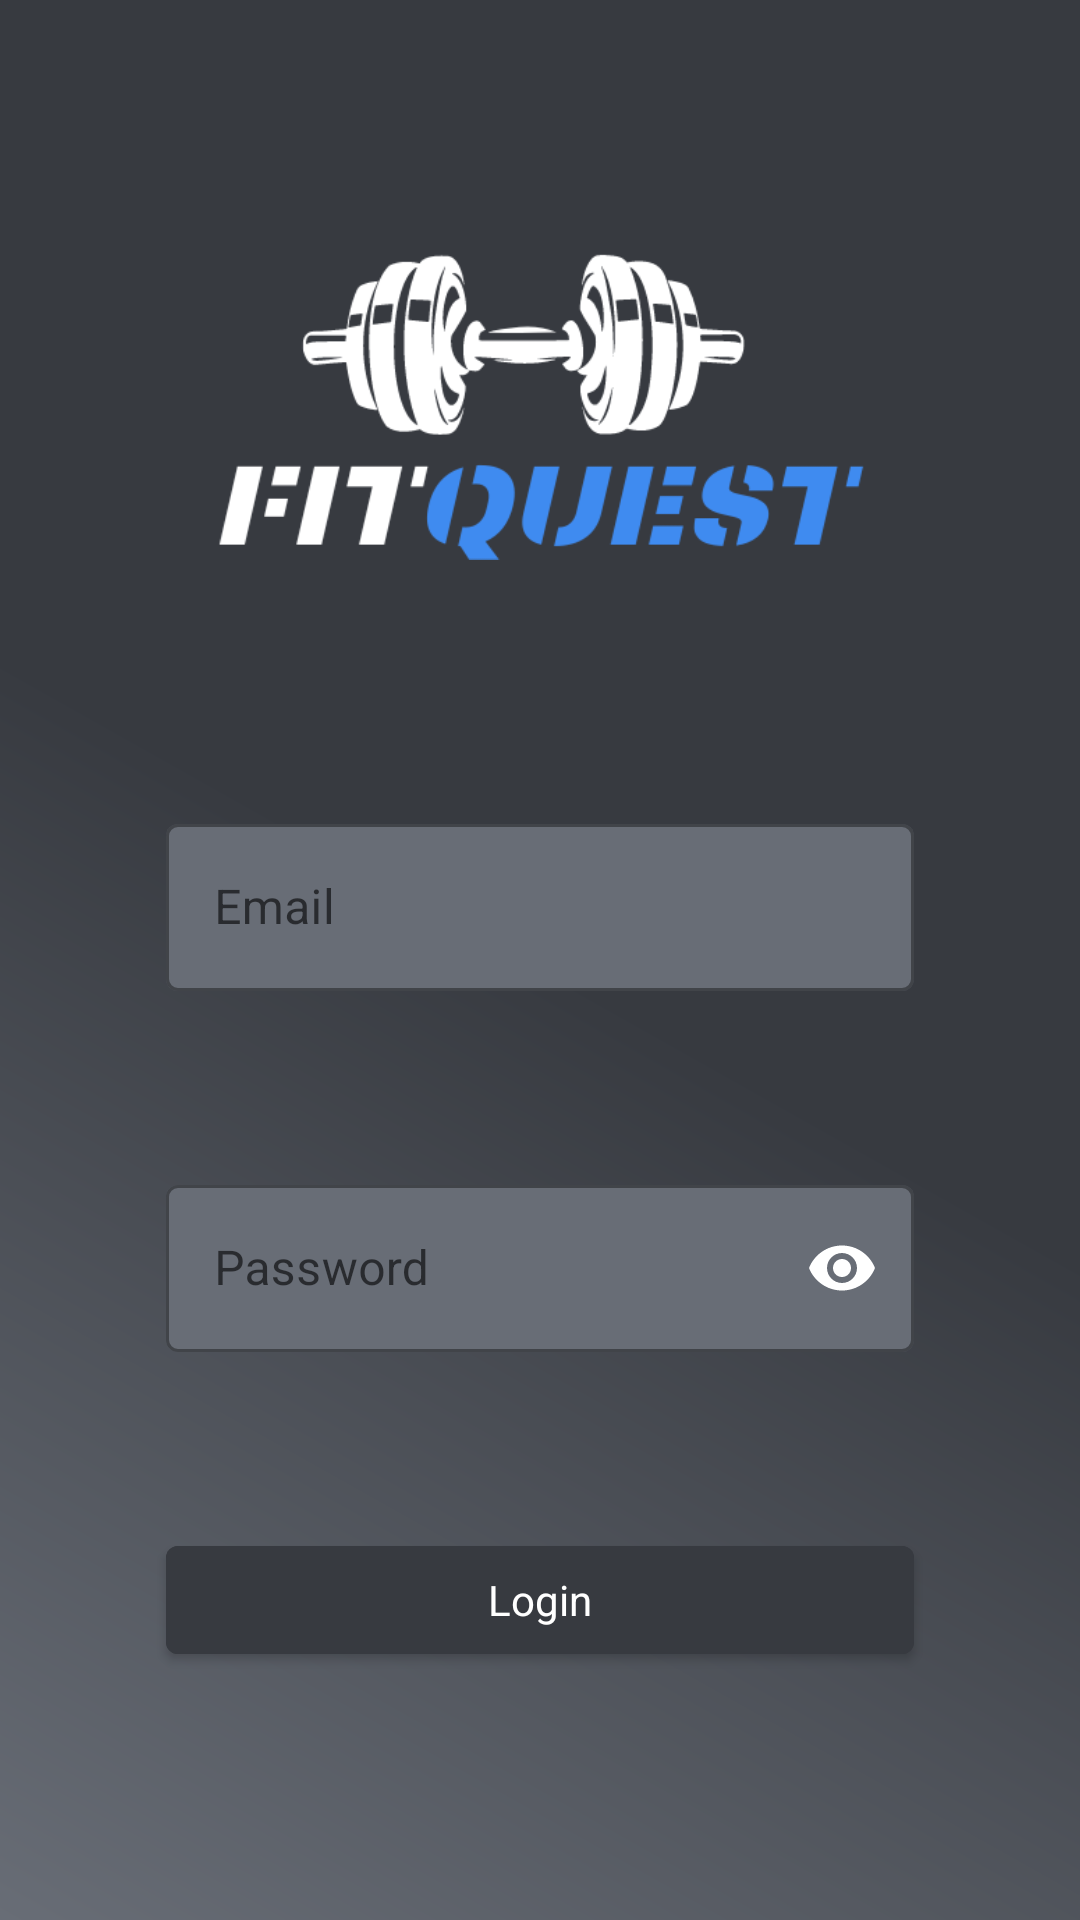

Reconstruct the res/layout file that produces this screen, plus the resources it refers to.
<!-- AndroidManifest.xml: activity theme AppTheme -->
<!-- res/layout/activity_login.xml -->
<?xml version="1.0" encoding="utf-8"?>
<androidx.constraintlayout.widget.ConstraintLayout xmlns:android="http://schemas.android.com/apk/res/android"
    xmlns:app="http://schemas.android.com/apk/res-auto"
    android:layout_width="match_parent"
    android:layout_height="match_parent"
    android:background="@drawable/gradient_background"
    android:padding="24dp">

    <ImageView
        android:id="@+id/appLogo"
        android:layout_width="0dp"
        android:layout_height="0dp"
        android:layout_marginBottom="24dp"
        android:adjustViewBounds="true"
        android:src="@drawable/logo2"
        app:layout_constraintBottom_toTopOf="@id/emailInputLayout"
        app:layout_constraintDimensionRatio="3:1"
        app:layout_constraintEnd_toEndOf="parent"
        app:layout_constraintStart_toStartOf="parent"
        app:layout_constraintTop_toTopOf="parent"
        app:layout_constraintVertical_bias="0" />

    <com.google.android.material.textfield.TextInputLayout
        android:id="@+id/emailInputLayout"
        style="@style/Widget.MaterialComponents.TextInputLayout.OutlinedBox"
        android:layout_width="0dp"
        android:layout_height="wrap_content"
        android:layout_marginHorizontal="32dp"
        android:hint="@string/email_hint"
        app:boxBackgroundColor="@color/secondary_color"
        app:endIconMode="clear_text"
        app:endIconTint="@color/white"
        app:hintTextColor="@color/white"
        app:layout_constraintBottom_toTopOf="@+id/passwordInputLayout"
        app:layout_constraintEnd_toEndOf="parent"
        app:layout_constraintStart_toStartOf="parent"
        app:layout_constraintTop_toBottomOf="@id/appLogo"
        app:layout_constraintWidth_percent="0.8">

        <com.google.android.material.textfield.TextInputEditText
            android:id="@+id/emailTextInput"
            android:layout_width="match_parent"
            android:layout_height="wrap_content"
            android:inputType="textEmailAddress"
            android:textColor="@color/white"
            android:textColorHint="@color/white" />
    </com.google.android.material.textfield.TextInputLayout>

    <com.google.android.material.textfield.TextInputLayout
        android:id="@+id/passwordInputLayout"
        style="@style/Widget.MaterialComponents.TextInputLayout.OutlinedBox"
        android:layout_width="0dp"
        android:layout_height="wrap_content"
        android:layout_marginHorizontal="32dp"
        android:layout_marginTop="1dp"
        android:hint="@string/password_hint"
        app:boxBackgroundColor="@color/secondary_color"
        app:endIconMode="password_toggle"
        app:endIconTint="@color/white"
        app:hintTextColor="@color/white"
        app:layout_constraintBottom_toTopOf="@+id/loginButton"
        app:layout_constraintEnd_toEndOf="parent"
        app:layout_constraintStart_toStartOf="parent"
        app:layout_constraintTop_toBottomOf="@+id/emailInputLayout"
        app:layout_constraintWidth_percent="0.8">

        <com.google.android.material.textfield.TextInputEditText
            android:id="@+id/passwordTextInput"
            android:layout_width="match_parent"
            android:layout_height="wrap_content"
            android:inputType="textPassword"
            android:textColor="@color/white"
            android:textColorHint="@color/white" />
    </com.google.android.material.textfield.TextInputLayout>


    <Button
        android:id="@+id/loginButton"
        style="@style/AppButton"
        android:layout_width="0dp"
        android:layout_height="wrap_content"
        android:text="Login"
        android:textAppearance="@style/TextAppearance.AppCompat.Body1"
        app:layout_constraintBottom_toBottomOf="parent"
        app:layout_constraintEnd_toEndOf="parent"
        app:layout_constraintStart_toStartOf="parent"
        app:layout_constraintTop_toBottomOf="@id/passwordInputLayout"
        app:layout_constraintVertical_bias="0.4"
        app:layout_constraintWidth_percent="0.8"/>

</androidx.constraintlayout.widget.ConstraintLayout>
<!-- resources referenced by this layout -->
<resources>
  <color name="secondary_color">#686D76</color>
  <color name="white">#FFFFFFFF</color>
  <!-- drawable gradient_background (drawable) -->
  <shape xmlns:android="http://schemas.android.com/apk/res/android"
      android:shape="rectangle">
      <gradient
          android:angle="45"
          android:startColor="@color/start_color"
          android:centerColor="@color/middle_color"
          android:endColor="@color/end_color" />
  </shape>
  <!-- drawable logo2: png bitmap (drawable, 17751 bytes) -->
  <string name="email_hint">Email</string>
  <string name="password_hint">Password</string>
  <style name="AppButton">
          <item name="android:backgroundTint">@color/button_color</item>
          <item name="android:textColor">@android:color/white</item>
          
      </style>
  <style name="AppTheme" parent="Theme.MaterialComponents.DayNight.DarkActionBar">
      </style>
  <color name="start_color">#686D76</color>
  <color name="middle_color">#373A40</color>
  <color name="end_color">#373A40</color>
  <color name="button_color">#373A40</color>
</resources>
